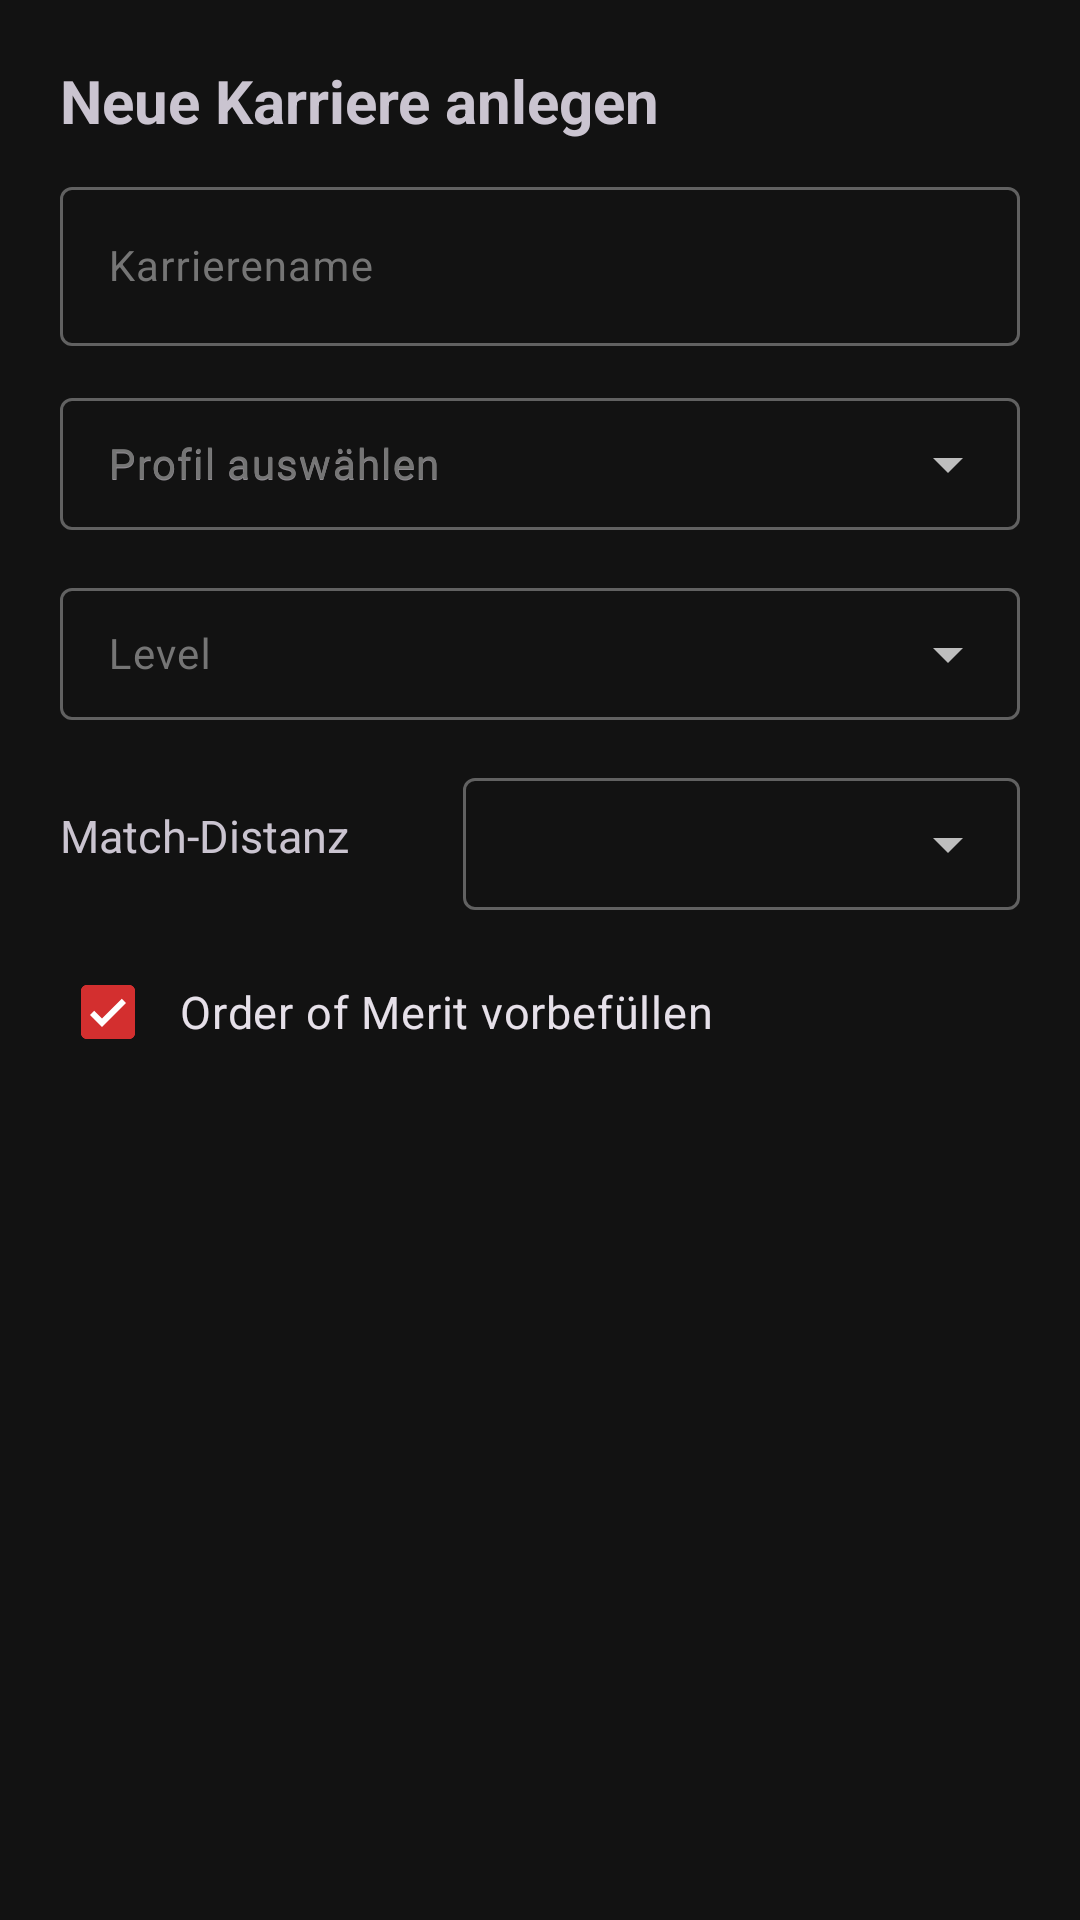

Layout XML and referenced resources for this Android screen:
<!-- AndroidManifest.xml: application theme Theme.DannyApp -->
<!-- res/layout/dialog_new_career.xml -->
<?xml version="1.0" encoding="utf-8"?>
<LinearLayout xmlns:android="http://schemas.android.com/apk/res/android"
    xmlns:app="http://schemas.android.com/apk/res-auto"
    xmlns:tools="http://schemas.android.com/tools"
    android:layout_width="match_parent"
    android:layout_height="wrap_content"
    android:orientation="vertical"
    android:padding="@dimen/dialog_padding">

    <TextView
        android:layout_width="match_parent"
        android:layout_height="wrap_content"
        android:layout_marginBottom="@dimen/dialog_field_spacing"
        android:text="@string/careers_create_new"
        android:textSize="@dimen/dialog_title_size"
        android:textStyle="bold" />

    <com.google.android.material.textfield.TextInputLayout
        android:layout_width="match_parent"
        android:layout_height="wrap_content"
        android:layout_marginBottom="@dimen/dialog_field_spacing">

        <com.google.android.material.textfield.TextInputEditText
            android:id="@+id/etCareerName"
            android:layout_width="match_parent"
            android:layout_height="wrap_content"
            android:hint="@string/careers_create_name_hint"
            android:textSize="@dimen/dialog_input_text_size"
            android:inputType="textPersonName|textCapWords"
            android:maxLines="1" />

    </com.google.android.material.textfield.TextInputLayout>

    <com.google.android.material.textfield.TextInputLayout
        style="@style/Widget.DannyApp.TextInputLayout.Dropdown"
        android:layout_width="match_parent"
        android:layout_height="wrap_content"
        android:layout_marginBottom="@dimen/dialog_field_spacing"
        android:hint="@string/careers_create_profile_hint">

        <AutoCompleteTextView
            android:id="@+id/autoCompleteProfile"
            style="@style/Widget.DannyApp.AutoCompleteTextView.Dropdown"
            android:layout_width="match_parent"
            android:layout_height="wrap_content"
            android:hint="@string/careers_create_profile_hint" />

    </com.google.android.material.textfield.TextInputLayout>

    <com.google.android.material.textfield.TextInputLayout
        style="@style/Widget.DannyApp.TextInputLayout.Dropdown"
        android:layout_width="match_parent"
        android:layout_height="wrap_content"
        android:layout_marginBottom="@dimen/dialog_field_spacing"
        android:hint="@string/careers_create_level">

        <AutoCompleteTextView
            android:id="@+id/autoCompleteLevel"
            style="@style/Widget.DannyApp.AutoCompleteTextView.Dropdown"
            android:layout_width="match_parent"
            android:layout_height="wrap_content" />

    </com.google.android.material.textfield.TextInputLayout>

    <LinearLayout
        android:layout_width="match_parent"
        android:layout_height="wrap_content"
        android:orientation="horizontal"
        android:gravity="center_vertical"
        android:layout_marginBottom="@dimen/dialog_field_spacing">

        <TextView
            android:layout_width="wrap_content"
            android:layout_height="wrap_content"
            android:text="@string/careers_create_match_distance"
            android:textSize="@dimen/dialog_label_size" />

        <ImageView
            android:id="@+id/btnMatchDistanceInfo"
            android:layout_width="@dimen/dialog_info_icon_size"
            android:layout_height="@dimen/dialog_info_icon_size"
            android:layout_marginStart="@dimen/item_spacing_small"
            android:layout_marginEnd="@dimen/item_spacing_medium"
            android:src="@drawable/ic_info"
            android:background="?attr/selectableItemBackgroundBorderless"
            android:clickable="true"
            android:focusable="true"
            android:contentDescription="@string/match_distance_info_title"
            app:tint="?attr/colorOnSurfaceVariant" />

        <com.google.android.material.textfield.TextInputLayout
            style="@style/Widget.DannyApp.TextInputLayout.Dropdown"
            android:layout_width="0dp"
            android:layout_weight="1"
            android:layout_height="wrap_content">

            <AutoCompleteTextView
                android:id="@+id/autoCompleteMatchDistance"
                style="@style/Widget.DannyApp.AutoCompleteTextView.Dropdown"
                android:layout_width="match_parent"
                android:layout_height="wrap_content" />

        </com.google.android.material.textfield.TextInputLayout>

    </LinearLayout>

    <com.google.android.material.checkbox.MaterialCheckBox
        android:id="@+id/cbPrefillOom"
        android:layout_width="match_parent"
        android:layout_height="wrap_content"
        android:minHeight="@dimen/dialog_dropdown_min_height"
        android:paddingStart="@dimen/dialog_checkbox_text_padding"
        android:text="@string/careers_create_prefill_oom"
        android:textSize="@dimen/dialog_label_size"
        android:checked="true" />

    <com.google.android.material.checkbox.MaterialCheckBox
        android:id="@+id/cbShortTestSeason"
        android:layout_width="match_parent"
        android:layout_height="wrap_content"
        android:layout_marginTop="@dimen/item_spacing_tiny"
        android:minHeight="@dimen/dialog_dropdown_min_height"
        android:paddingStart="@dimen/dialog_checkbox_text_padding"
        android:text="@string/careers_create_short_test_season"
        android:textSize="@dimen/dialog_label_size"
        android:checked="false"
        android:visibility="gone"
        tools:visibility="visible" />

</LinearLayout>
<!-- resources referenced by this layout -->
<resources>
  <dimen name="dialog_checkbox_text_padding">8dp</dimen>
  <dimen name="dialog_dropdown_min_height">44dp</dimen>
  <dimen name="dialog_field_spacing">10dp</dimen>
  <dimen name="dialog_info_icon_size">22dp</dimen>
  <dimen name="dialog_input_text_size">14sp</dimen>
  <dimen name="dialog_label_size">15sp</dimen>
  <dimen name="dialog_padding">20dp</dimen>
  <dimen name="dialog_title_size">20sp</dimen>
  <dimen name="item_spacing_medium">10dp</dimen>
  <dimen name="item_spacing_small">6dp</dimen>
  <dimen name="item_spacing_tiny">3dp</dimen>
  <string name="careers_create_level">Level</string>
  <string name="careers_create_match_distance">Match-Distanz</string>
  <string name="careers_create_name_hint">Karrierename</string>
  <string name="careers_create_new">Neue Karriere anlegen</string>
  <string name="careers_create_prefill_oom">Order of Merit vorbefüllen</string>
  <string name="careers_create_profile_hint">Profil auswählen</string>
  <string name="careers_create_short_test_season">Kurze Test-Saison (3 PC / 3 ET)</string>
  <string name="match_distance_info_title">Match-Distanzen im Überblick</string>
  <dimen name="dropdown_item_padding_v">8dp</dimen>
  <dimen name="dialog_box_stroke_width">1dp</dimen>
  <dimen name="dialog_box_stroke_width_focused">2dp</dimen>
  <style name="TextAppearance.DannyApp.TextInputHint" parent="TextAppearance.Design.Hint">
          <item name="android:textSize">@dimen/dialog_input_hint_size</item>
      </style>
  <color name="eingabe_hint">#FF757575</color>
  <dimen name="dialog_input_hint_size">12sp</dimen>
  <color name="anthrazit_hintergrund">#FF121212</color>
  <color name="anthrazit_tief">#FF0D0D0D</color>
  <color name="rot_haupt">#FFD32F2F</color>
  <color name="white">#FFFFFFFF</color>
  <color name="rot_dunkel">#FF8E0000</color>
  <color name="rot_sehr_hell">#FFFFDAD6</color>
  <color name="grau_sekundaer">#FFC4C4C4</color>
  <color name="anthrazit_container_niedrig">#FF1C1C1C</color>
  <color name="anthrazit_sekundaer">#FF373737</color>
  <color name="rot_hell">#FFEF5350</color>
  <color name="rot_container_dunkel">#FF5C1919</color>
  <color name="grau_text_hell">#FFF5F5F5</color>
  <color name="anthrazit_flaeche">#FF181818</color>
  <color name="anthrazit_variante">#FF2C2C2C</color>
  <color name="grau_text_gedaempft">#FFBDBDBD</color>
  <color name="anthrazit_container">#FF222222</color>
  <color name="anthrazit_container_hoch">#FF2A2A2A</color>
  <color name="anthrazit_container_hoechst">#FF333333</color>
  <color name="grau_rahmen">#FF616161</color>
  <color name="grau_rahmen_dunkel">#FF383838</color>
  <dimen name="fading_edge_length">18dp</dimen>
  <style name="TextAppearance.DannyApp.DialogTitle" parent="MaterialAlertDialog.Material3.Title.Text">
          <item name="android:textSize">@dimen/dialog_title_size</item>
      </style>
  <style name="TextAppearance.DannyApp.DialogBody" parent="MaterialAlertDialog.Material3.Body.Text">
          <item name="android:textSize">@dimen/dialog_message_text_size</item>
      </style>
  <style name="Widget.DannyApp.DialogButton.Positive" parent="Widget.DannyApp.DialogButton">
          <item name="android:textColor">@color/rot_hell</item>
      </style>
  <style name="Widget.DannyApp.DialogButton.Negative" parent="Widget.DannyApp.DialogButton">
          <item name="android:textColor">@color/grau_text_gedaempft</item>
      </style>
  <dimen name="dialog_message_text_size">15sp</dimen>
  <style name="TextAppearance.DannyApp.DialogButton" parent="TextAppearance.Material3.LabelLarge">
          <item name="android:textSize">@dimen/dialog_button_text_size</item>
      </style>
  <dimen name="dialog_button_text_size">14sp</dimen>
  <dimen name="start_button_min_height">48dp</dimen>
  <dimen name="dialog_button_pad_h">16dp</dimen>
  <dimen name="dialog_button_pad_v">10dp</dimen>
</resources>
